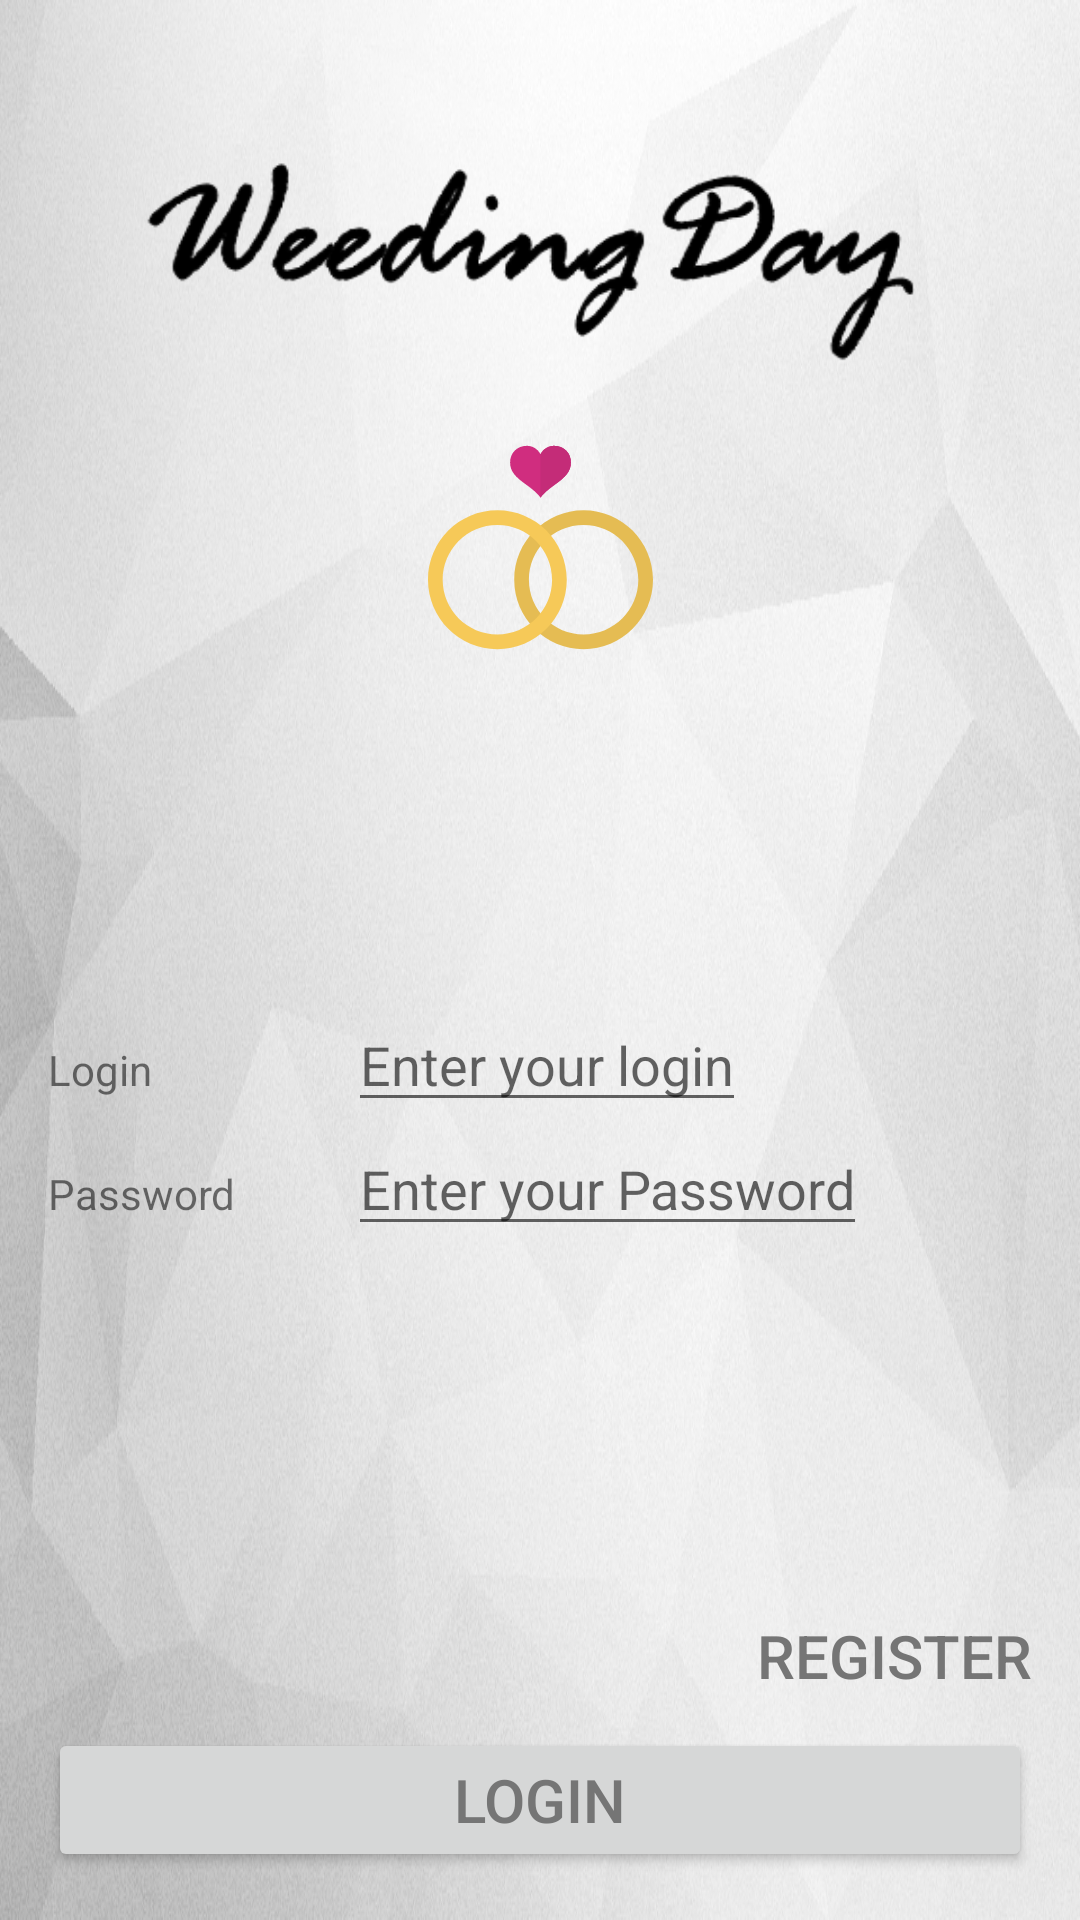

The Android layout XML behind this screen, and the referenced resources:
<!-- AndroidManifest.xml: activity theme AppThemeNoActionBar -->
<!-- res/layout/activity_login.xml -->
<?xml version="1.0" encoding="utf-8"?>
<GridLayout xmlns:android="http://schemas.android.com/apk/res/android"
    xmlns:tools="http://schemas.android.com/tools"
    android:id="@+id/activity_login"
    android:layout_width="match_parent"
    android:layout_height="match_parent"
    android:paddingBottom="@dimen/activity_vertical_margin"
    android:paddingLeft="@dimen/activity_horizontal_margin"
    android:paddingRight="@dimen/activity_horizontal_margin"
    android:paddingTop="@dimen/activity_vertical_margin"
    android:orientation="vertical"
    android:columnCount="2"
    android:rowCount="5"
    tools:context="com.example.dell.weedingday.Activities.LoginActivity"
    android:background="@drawable/background">

    <LinearLayout
        android:layout_column="0"
        android:layout_columnSpan="2"
        android:layout_row="0"
        android:orientation="vertical"
        android:layout_width="match_parent">

        <ImageView
            android:layout_height="wrap_content"
            android:layout_width="match_parent"
            android:layout_gravity="center"
            android:src="@drawable/weeding_day"/>

        <ImageView

            android:layout_height="75dp"
            android:layout_width="100dp"
            android:textAlignment="center"
            android:layout_gravity="center|top"
            android:src="@drawable/ic_wedding"/>

    </LinearLayout>


    <LinearLayout
        android:layout_row="1"
        android:layout_column="0"
        android:layout_columnSpan="2"
        android:orientation="horizontal"
        android:layout_rowWeight="1"
        android:layout_gravity="bottom">

        <TextView
            android:layout_height="wrap_content"
            android:layout_width="100dp"
            android:text="@string/Login" />

        <EditText
            android:layout_height="wrap_content"
            android:layout_width="match_parent"
            android:id="@+id/LoginLogin"
            android:hint="@string/LoginHint" />

    </LinearLayout>

    <LinearLayout
        android:layout_row="2"
        android:layout_column="0"
        android:layout_columnSpan="2"
        android:orientation="horizontal"
        android:layout_rowWeight="1"
        android:layout_gravity="top">

        <TextView
            android:layout_height="wrap_content"
            android:layout_width="100dp"
            android:text="@string/Password" />

        <EditText
            android:layout_height="wrap_content"
            android:layout_width="match_parent"
            android:id="@+id/PasswordLogin"
            android:hint="@string/PasswordHint" />

    </LinearLayout>

    <Button android:layout_row="3"
        android:layout_column="1"
        android:text="@string/Register"
        android:onClick="RegisterActivityStart"
        android:layout_gravity="top"
        android:layout_width="wrap_content"
        android:textSize="@dimen/text_size"
        android:textColor="@animator/button_state"
        android:background="@android:color/transparent"/>

    <Button
        android:layout_row="4"
        android:layout_column="0"
        android:layout_columnSpan="2"
        android:text="@string/Login_in"
        android:onClick="LogIn"
        android:textSize="@dimen/text_size"
        android:textColor="@animator/button_state"
        android:layout_width="match_parent"/>


</GridLayout>
<!-- resources referenced by this layout -->
<resources>
  <dimen name="activity_horizontal_margin">16dp</dimen>
  <dimen name="activity_vertical_margin">16dp</dimen>
  <dimen name="text_size">20dp</dimen>
  <!-- drawable background: png bitmap (drawable-hdpi, 316421 bytes) -->
  <!-- drawable ic_wedding (drawable) -->
  <vector xmlns:android="http://schemas.android.com/apk/res/android"
          android:width="512dp"
          android:height="512dp"
          android:viewportWidth="512.0"
          android:viewportHeight="512.0">
      <path
          android:pathData="M354.1,487.4c-87.1,0 -157.9,-70.8 -157.9,-157.9S267,171.5 354.1,171.5S512,242.4 512,329.4S441.2,487.4 354.1,487.4zM354.1,204.9c-68.7,0 -124.5,55.9 -124.5,124.5c0,68.7 55.9,124.5 124.5,124.5s124.5,-55.9 124.5,-124.5C478.6,260.8 422.7,204.9 354.1,204.9z"
          android:fillColor="#E5BC53"/>
      <path
          android:pathData="M157.9,487.4C70.8,487.4 0,416.5 0,329.4s70.8,-157.9 157.9,-157.9s157.9,70.8 157.9,157.9S245,487.4 157.9,487.4zM157.9,204.9c-68.7,0 -124.5,55.9 -124.5,124.5c0,68.7 55.9,124.5 124.5,124.5s124.5,-55.9 124.5,-124.5C282.5,260.8 226.6,204.9 157.9,204.9z"
          android:fillColor="#F6C958"/>
      <path
          android:pathData="M286.7,24.6c-13.2,0 -24.7,7.7 -30.7,19.2c-6,-11.4 -17.5,-19.2 -30.7,-19.2c-23.2,0 -38.5,16.8 -38.5,37.6c0,20.8 11.7,33.3 38.5,52.2C248.7,131 256,142.6 256,142.6s7.3,-11.6 30.7,-28.2c26.8,-18.9 38.5,-31.5 38.5,-52.2C325.2,41.5 309.9,24.6 286.7,24.6z"
          android:fillColor="#D02D7F"/>
      <path
          android:pathData="M286.7,24.6c-13.2,0 -24.7,7.7 -30.7,19.2c0,19.9 0,98.8 0,98.8s7.3,-11.6 30.7,-28.2c26.8,-18.9 38.5,-31.5 38.5,-52.2C325.2,41.5 309.9,24.6 286.7,24.6z"
          android:fillColor="#C42C78"/>
  </vector>
  <!-- drawable weeding_day: png bitmap (drawable, 10506 bytes) -->
  <string name="Login">Login</string>
  <string name="LoginHint">Enter your login</string>
  <string name="Login_in">Login</string>
  <string name="Password">Password</string>
  <string name="PasswordHint">Enter your Password</string>
  <string name="Register">Register</string>
  <style name="AppThemeNoActionBar" parent="Theme.AppCompat.Light.NoActionBar">
          
          <item name="colorPrimary">@color/colorPrimary</item>
          <item name="colorPrimaryDark">@color/colorPrimaryDark</item>
          <item name="colorAccent">@color/colorAccent</item>
          <item name="android:windowActionBar">true</item>
          <item name="android:windowTitleSize">15dp</item>
      </style>
  <color name="colorPrimary">#3F51B5</color>
  <color name="colorPrimaryDark">#303F9F</color>
  <color name="colorAccent">#FF4081</color>
</resources>
